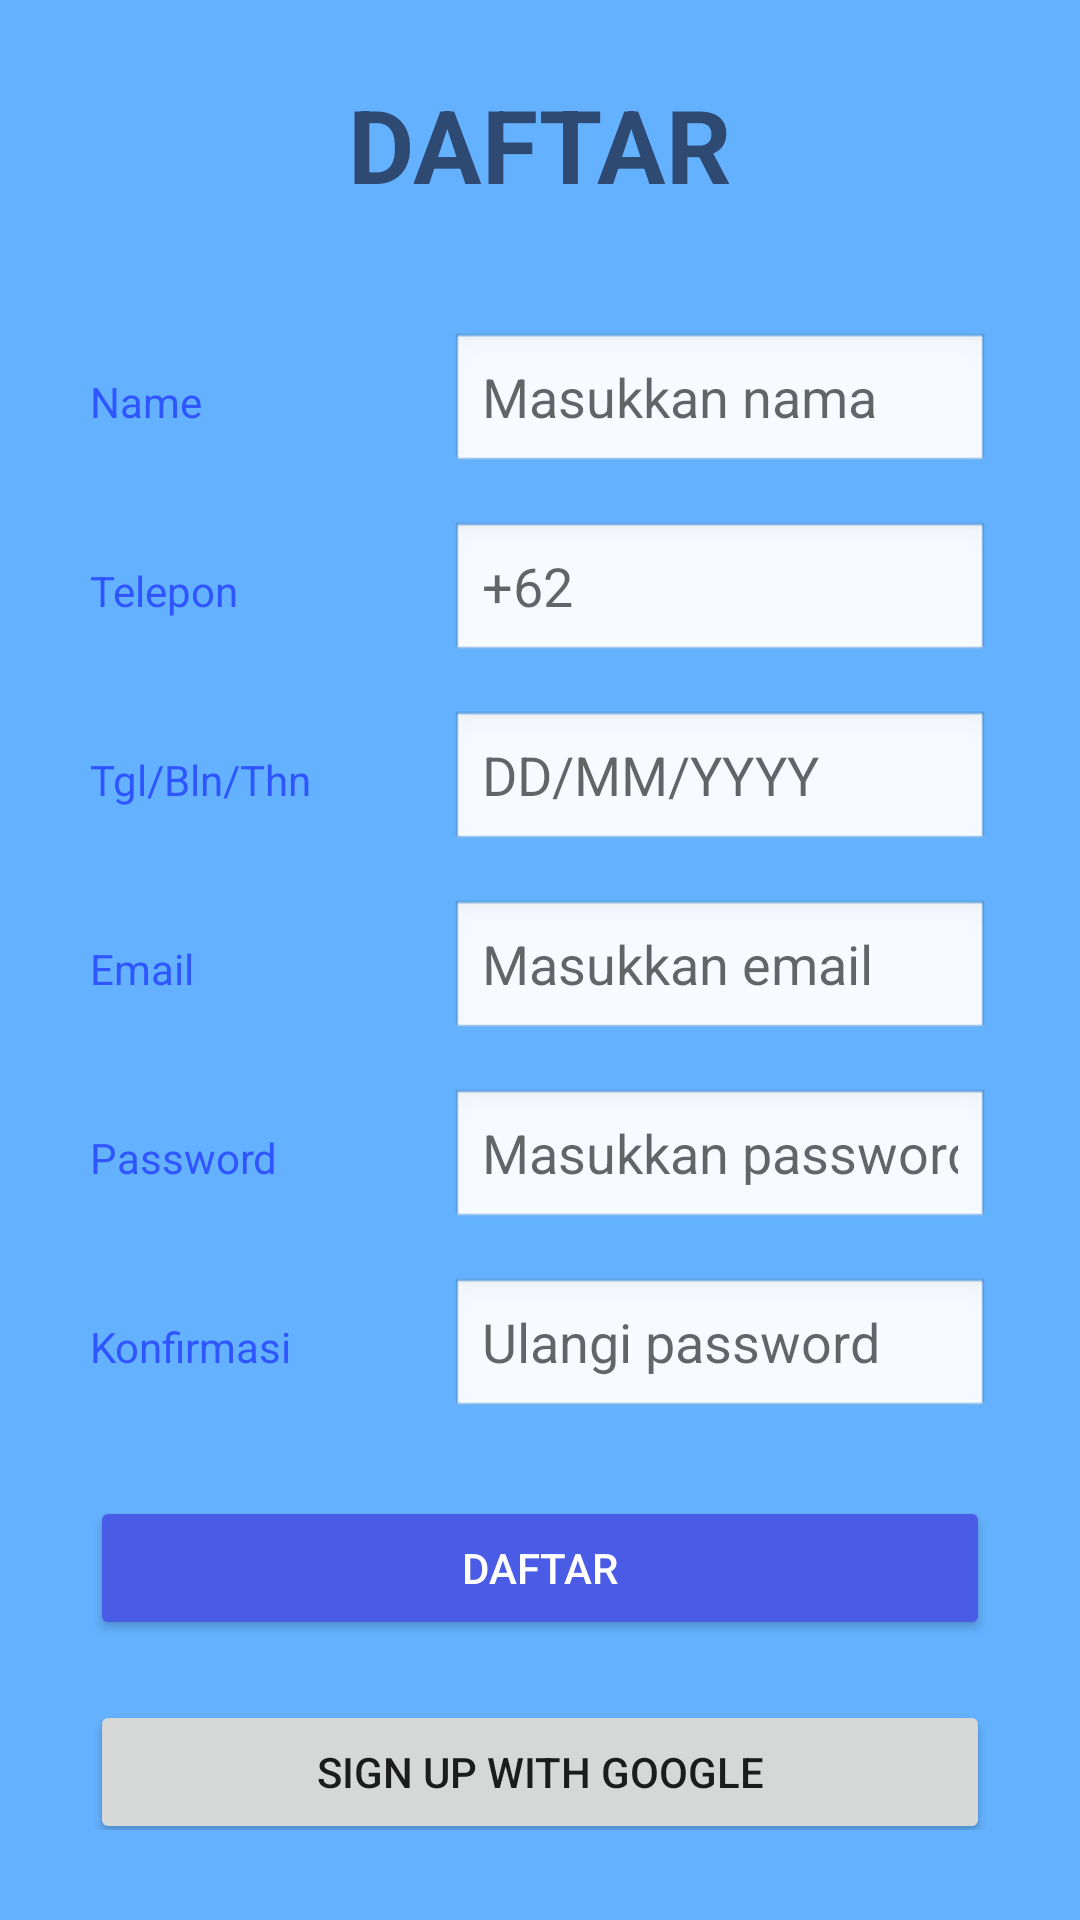

Produce the Android XML layout that renders to this screen, including the resource entries it uses.
<!-- AndroidManifest.xml: application theme Theme.AppCompat.Light.NoActionBar -->
<!-- res/layout/activity_daftar.xml -->
<?xml version="1.0" encoding="utf-8"?>
<LinearLayout xmlns:android="http://schemas.android.com/apk/res/android"
    android:orientation="vertical"
    android:gravity="center"
    android:padding="30dp"
    android:layout_width="match_parent"
    android:layout_height="match_parent"
    android:background="#64B2FF">

    
    <TextView
        android:text="DAFTAR"
        android:textSize="34sp"
        android:textStyle="bold"
        android:textColor="#2E4A73"
        android:layout_marginBottom="40dp"
        android:layout_width="wrap_content"
        android:layout_height="wrap_content"/>

    
    <LinearLayout
        android:orientation="horizontal"
        android:layout_marginBottom="15dp"
        android:layout_width="match_parent"
        android:layout_height="wrap_content">

        <TextView
            android:text="Name"
            android:textColor="#2F55FF"
            android:layout_width="120dp"
            android:layout_height="wrap_content"/>

        <EditText
            android:id="@+id/nama"
            android:hint="Masukkan nama"
            android:inputType="textPersonName"
            android:background="@android:drawable/edit_text"
            android:layout_width="0dp"
            android:layout_weight="1"
            android:layout_height="48dp"/>
    </LinearLayout>

    
    <LinearLayout
        android:orientation="horizontal"
        android:layout_marginBottom="15dp"
        android:layout_width="match_parent"
        android:layout_height="wrap_content">

        <TextView
            android:text="Telepon"
            android:textColor="#2F55FF"
            android:layout_width="120dp"
            android:layout_height="wrap_content"/>

        <EditText
            android:id="@+id/telepon"
            android:hint="+62"
            android:inputType="phone"
            android:background="@android:drawable/edit_text"
            android:layout_width="0dp"
            android:layout_weight="1"
            android:layout_height="48dp"/>
    </LinearLayout>

    
    <LinearLayout
        android:orientation="horizontal"
        android:layout_marginBottom="15dp"
        android:layout_width="match_parent"
        android:layout_height="wrap_content">

        <TextView
            android:text="Tgl/Bln/Thn"
            android:textColor="#2F55FF"
            android:layout_width="120dp"
            android:layout_height="wrap_content"/>

        <EditText
            android:id="@+id/tanggal"
            android:hint="DD/MM/YYYY"
            android:inputType="date"
            android:background="@android:drawable/edit_text"
            android:layout_width="0dp"
            android:layout_weight="1"
            android:layout_height="48dp"/>
    </LinearLayout>

    
    <LinearLayout
        android:orientation="horizontal"
        android:layout_marginBottom="15dp"
        android:layout_width="match_parent"
        android:layout_height="wrap_content">

        <TextView
            android:text="Email"
            android:textColor="#2F55FF"
            android:layout_width="120dp"
            android:layout_height="wrap_content"/>

        <EditText
            android:id="@+id/emailDaftar"
            android:hint="Masukkan email"
            android:inputType="textEmailAddress"
            android:background="@android:drawable/edit_text"
            android:layout_width="0dp"
            android:layout_weight="1"
            android:layout_height="48dp"/>
    </LinearLayout>

    
    <LinearLayout
        android:orientation="horizontal"
        android:layout_marginBottom="15dp"
        android:layout_width="match_parent"
        android:layout_height="wrap_content">

        <TextView
            android:text="Password"
            android:textColor="#2F55FF"
            android:layout_width="120dp"
            android:layout_height="wrap_content"/>

        <EditText
            android:id="@+id/passwordDaftar"
            android:hint="Masukkan password"
            android:inputType="textPassword"
            android:background="@android:drawable/edit_text"
            android:layout_width="0dp"
            android:layout_weight="1"
            android:layout_height="48dp"/>
    </LinearLayout>

    
    <LinearLayout
        android:orientation="horizontal"
        android:layout_marginBottom="25dp"
        android:layout_width="match_parent"
        android:layout_height="wrap_content">

        <TextView
            android:text="Konfirmasi"
            android:textColor="#2F55FF"
            android:layout_width="120dp"
            android:layout_height="wrap_content"/>

        <EditText
            android:id="@+id/konfirmasiPassword"
            android:hint="Ulangi password"
            android:inputType="textPassword"
            android:background="@android:drawable/edit_text"
            android:layout_width="0dp"
            android:layout_weight="1"
            android:layout_height="48dp"/>
    </LinearLayout>

    
    <Button
        android:id="@+id/btnDaftarAkun"
        android:text="Daftar"
        android:textColor="#FFFFFF"
        android:backgroundTint="#4A5BE5"
        android:layout_width="match_parent"
        android:layout_height="48dp"
        android:layout_marginBottom="20dp"/>

    
    <Button
        android:id="@+id/btnGoogle"
        android:text="Sign up with Google"
        android:layout_width="match_parent"
        android:layout_height="48dp"/>

</LinearLayout>
<!-- resources referenced by this layout -->
<resources>

</resources>
